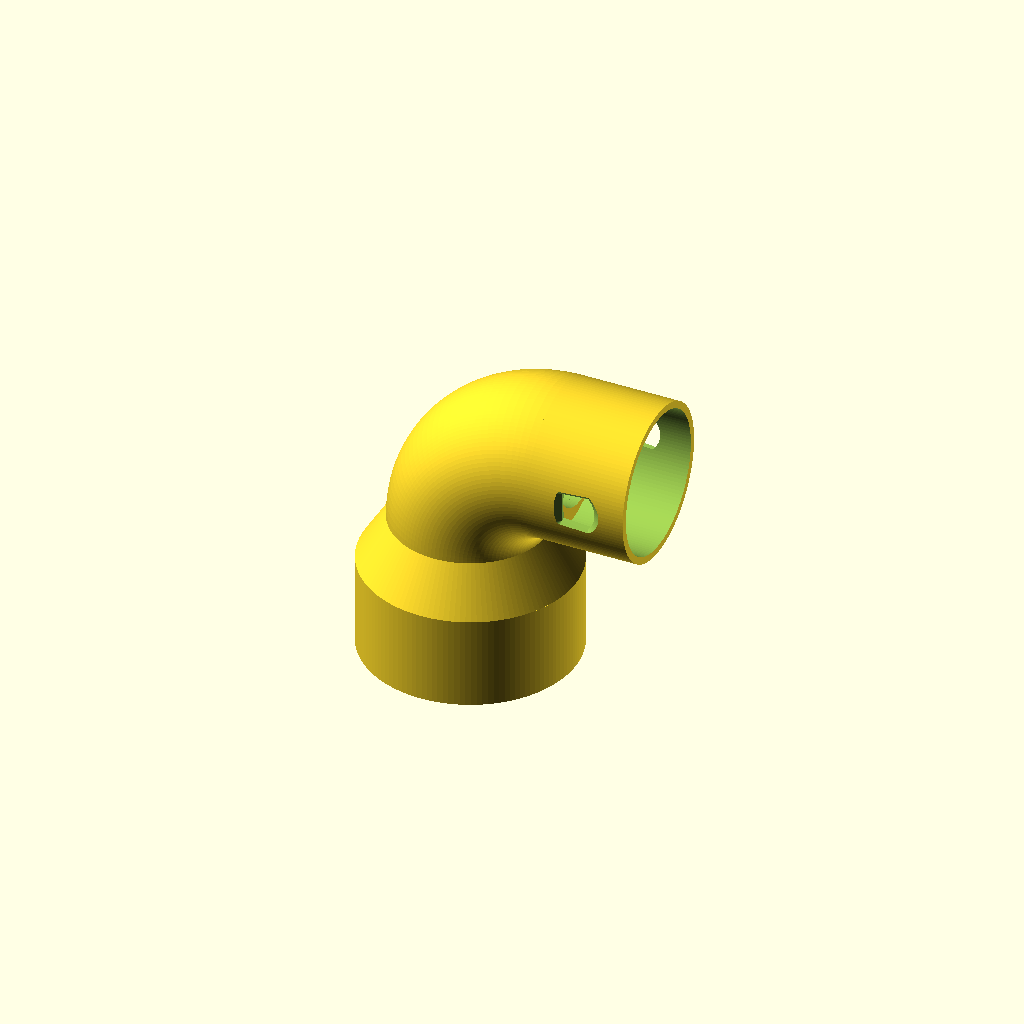
Cell 1: the model at its default parameters.
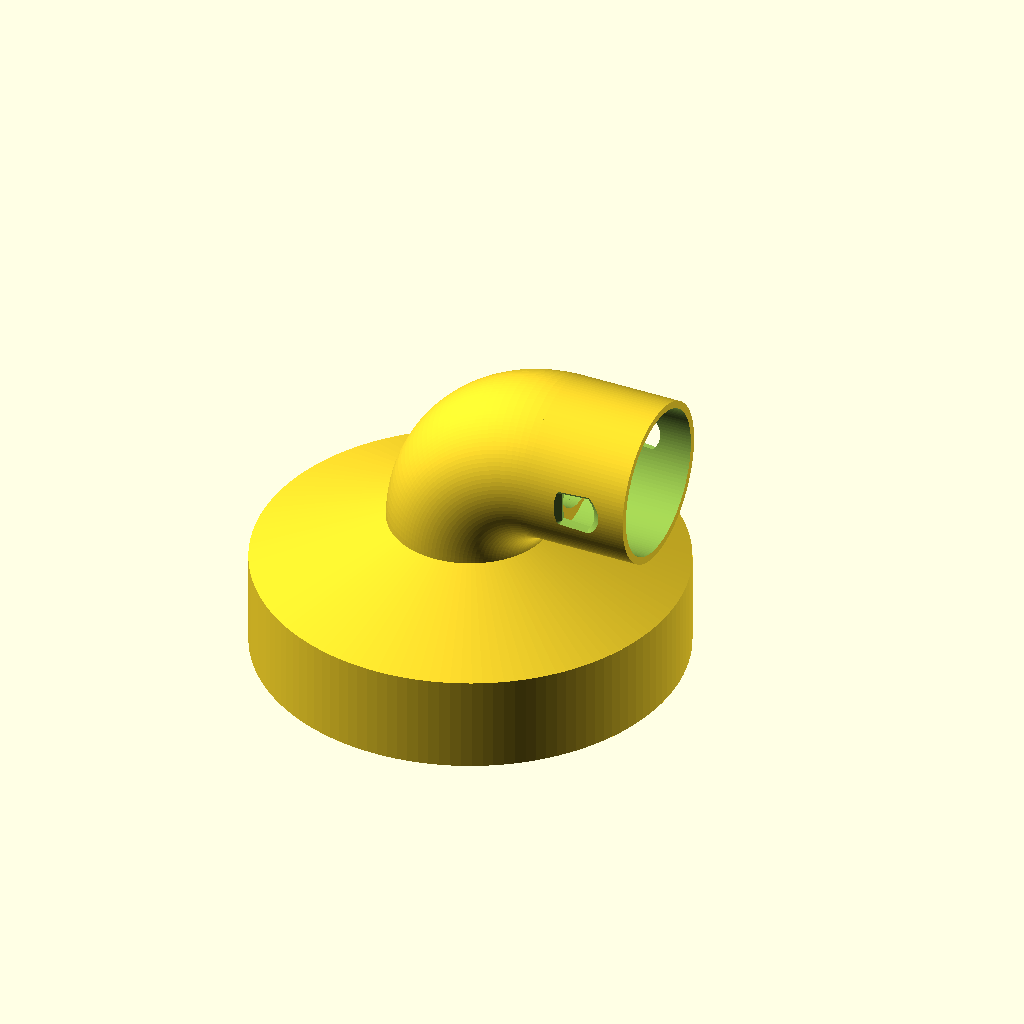
Cell 2: port_od = 127 (everything else at default).
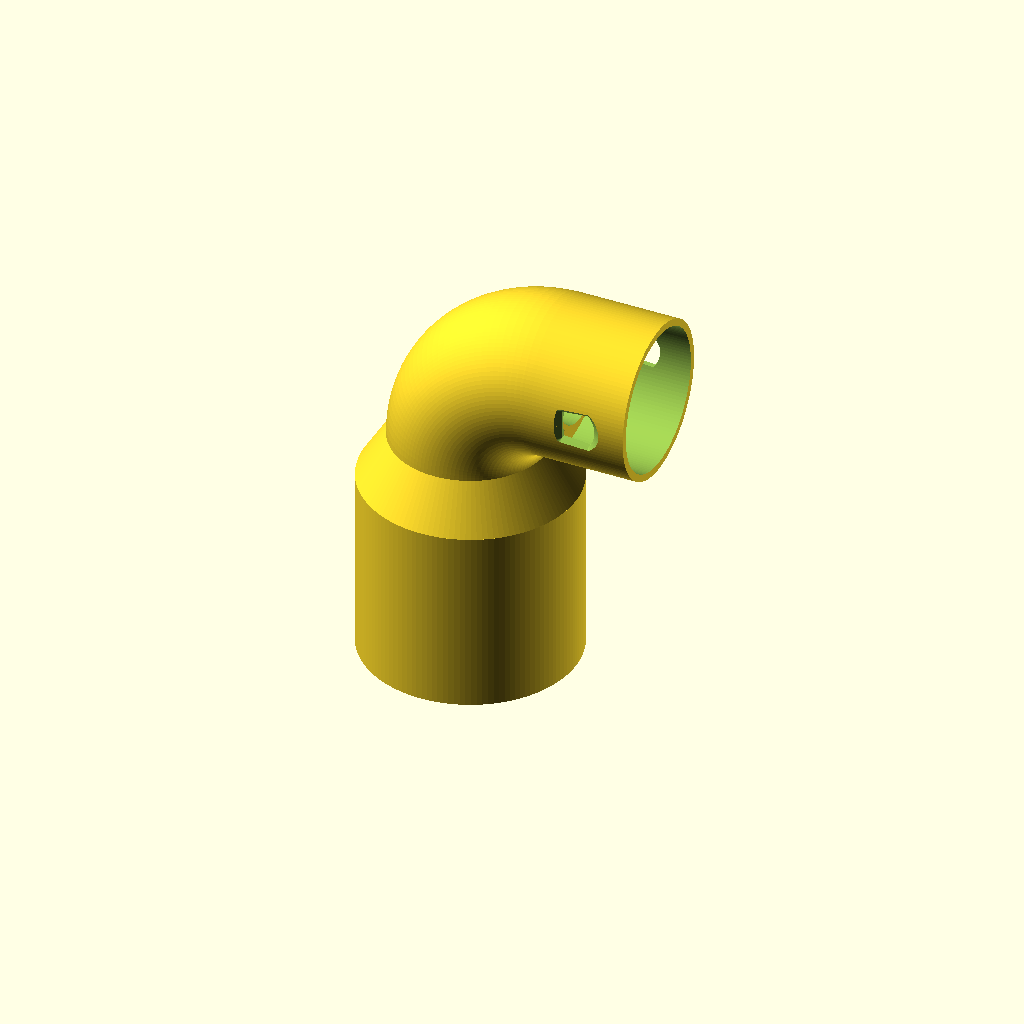
Cell 3 — sleeve_depth set to 60, the other parameters unchanged.
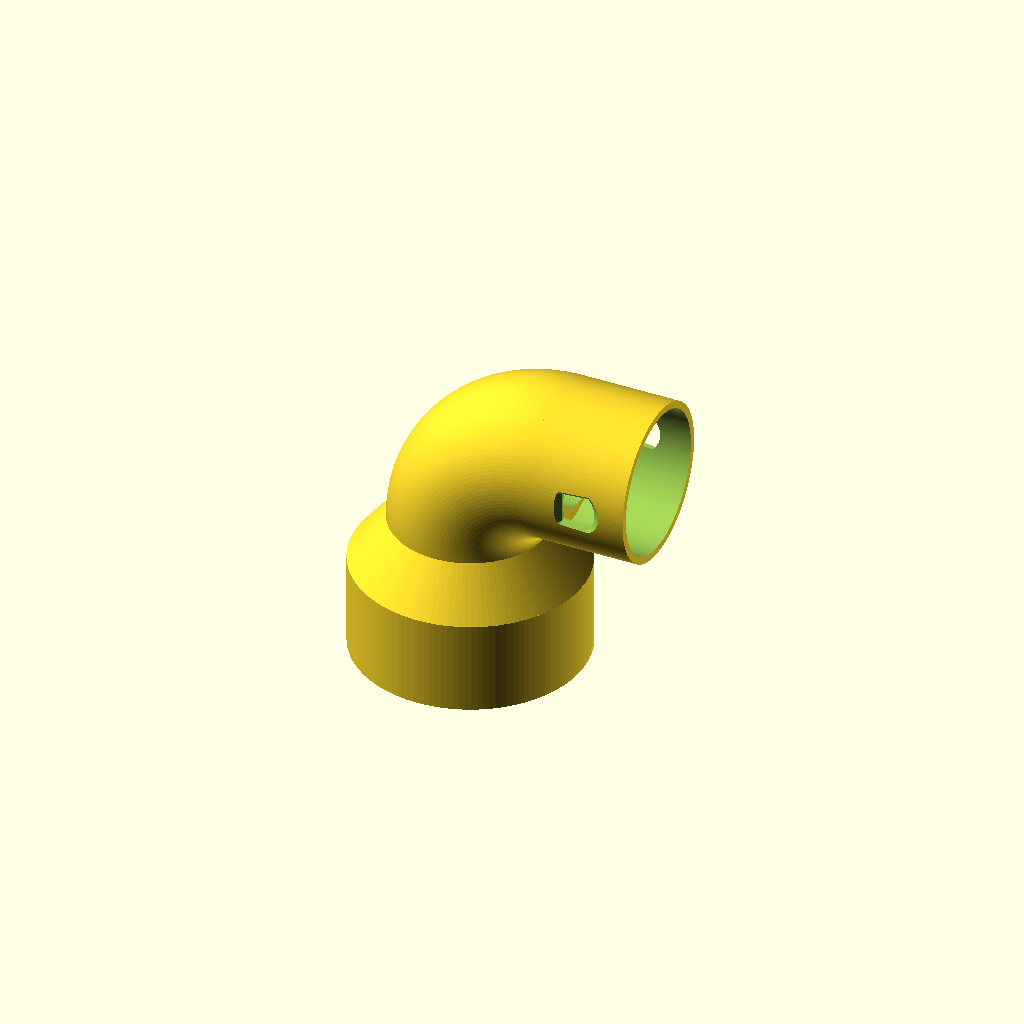
Cell 4 — sleeve_wall set to 5, the other parameters unchanged.
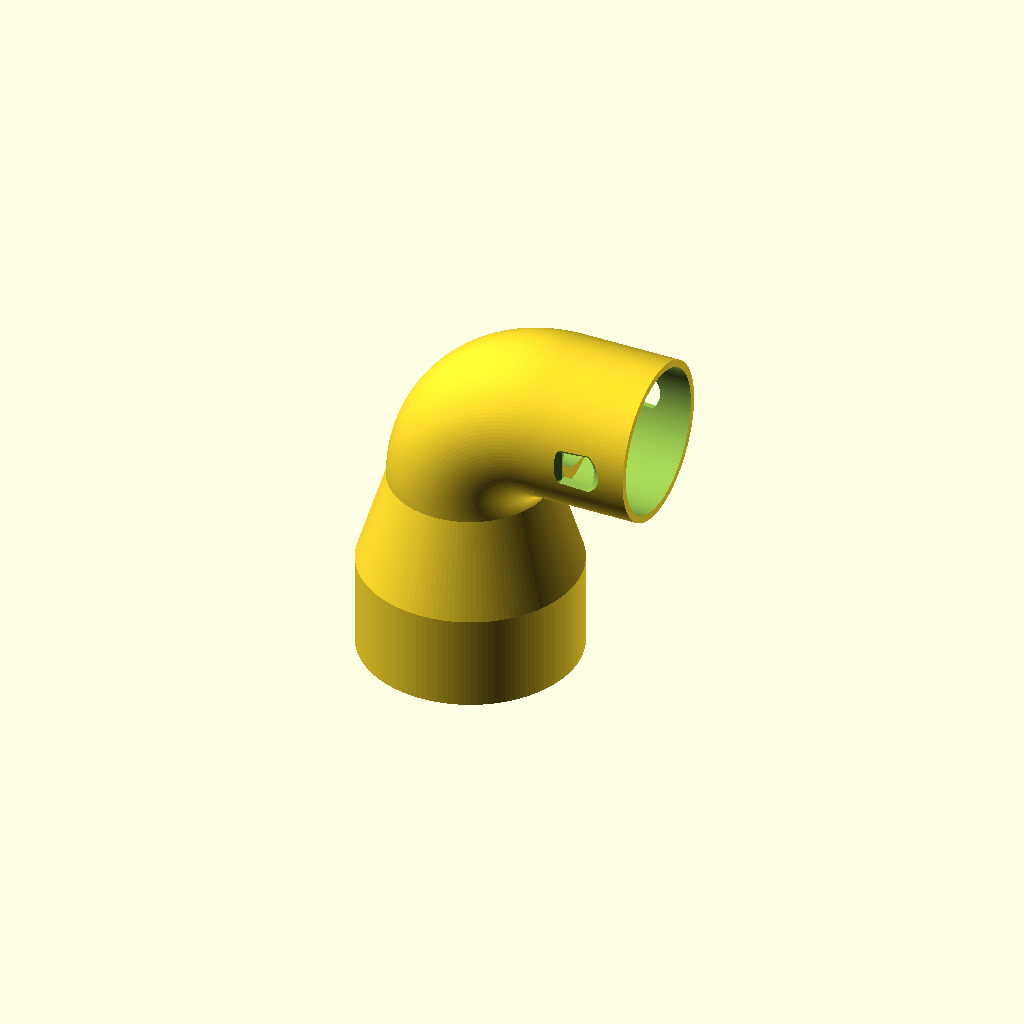
Cell 5: the same model with neck_height = 30.
All cells are drawn from one camera (rotation 55°, 0°, 25°, orthographic, colour scheme Cornfield), so only the parameter changes between them.
The OpenSCAD source (scad/bandsaw_hose_adaptor.scad):
// Bandsaw dust port adaptor: the Quick Click collar (reused as-is, with the
// hose-barb cap/lip) sits on a sleeve that fits over the bandsaw's dust
// port. A short straight "neck" tapers the diameter down from the sleeve's
// size to the collar's size, then a 90-degree bend (constant diameter)
// turns the collar to point horizontally.
//
// Tool: WEN 9-Inch Benchtop Band Saw (BA3959).
// Axes: sleeve is vertical (Z) sitting on the print bed at Z=0; the bend
// turns over so the collar ends up horizontal, pointing along +X.
//
// The diameter transition is done in the straight neck rather than during
// the bend itself: the bend's tube diameter has to stay well under the
// bend radius to avoid self-intersecting, and the neck's larger sleeve-end
// diameter would otherwise force a much bigger (and much bigger-looking)
// bend than the collar-sized tube actually needs.
//
// The whole part is symmetric about the Y=0 plane (the bend's own plane),
// so it splits cleanly into two print-flat halves along that plane. Export
// each half separately for printing; each has a row of recessed sockets
// along the seam that take a short loose dowel to register the halves
// before gluing. See `output` below for how to select what gets exported
// (the full assembly, either half, the loose dowels, or a small test ring
// to check the port fit before committing to a full print).

use <hose_adaptor_ring.scad>

// ---- Edit these ----
port_od        = 63.5;  // bandsaw dust port outer diameter (mm) -- measured
port_clearance = 0.4;   // diametral clearance for a snug push fit (mm) -- confirmed via test-fit print
sleeve_depth   = 30;    // how far the sleeve extends down over the port (mm) -- measured
sleeve_wall    = 2.5;   // sleeve wall thickness (mm) -- confirmed

neck_height = 15;  // height of the straight taper from sleeve size to collar size (mm) -- confirmed

bend_radius = 30;  // centerline radius of the 90-degree bend (mm) -- confirmed.
                    // The bend is a mathematically exact constant-diameter torus segment
                    // (rotate_extrude), not an approximated sweep, so the true minimum is just
                    // collar_od/2 (25.2mm) -- below that the tube's material would pinch to
                    // nothing at the innermost point of the curve. 30mm keeps a ~5mm safety
                    // margin above that; checked clean down to 25.3mm (0.1mm above the limit),
                    // but that leaves no real margin for a physical print.

// Must match the collar dimensions passed to hose_adaptor_ring() below.
collar_od          = 50.4;
collar_wall_bottom = 2.7;
collar_id_bottom   = collar_od - 2 * collar_wall_bottom;

sleeve_id = port_od + port_clearance;
sleeve_od = sleeve_id + 2 * sleeve_wall;

// Which part variant to generate -- set with -D when exporting, e.g.
// openscad -D 'output="half_a"' -o half_a.stl bandsaw_hose_adaptor.scad
//   "full"           unsplit assembly, for preview/reference (default)
//   "half_a"         printable half with sockets (keeps the y>=0 material)
//   "half_b"         printable half with sockets (keeps the y<=0 material)
//   "dowels"         the loose alignment dowels, one print for all sockets
//   "port_fit_test"  short test ring of the sleeve, to check the port fit
//                    before committing to printing the whole thing
output = "full";
test_ring_height = 10;  // mm -- height of the port_fit_test ring

// Alignment sockets at the seam, to register the two halves for gluing.
// Both halves get a *recessed* socket (into their own material) rather
// than a protruding pin -- a printed pin sticking past the flat face would
// need support once that face is printed flat-down (the orientation the
// shell itself needs to avoid support). Instead, a short loose dowel
// (printed separately, see alignment_dowels.scad) drops into both sockets
// at glue-up.
pin_d          = 1.2;  // dowel diameter (mm) -- the socket is cut in from the mid-wall point,
                        // so only wall_thickness/2 (~1.25mm) of material surrounds it on each
                        // side; at 2mm dowel diameter that left just ~0.15mm of plastic around
                        // the hole (thinner than a nozzle line), so this is sized down to leave
                        // a real margin (~0.55mm) instead
socket_depth   = 3;    // how deep each socket goes into its own half (mm)
pin_clearance  = 0.2;  // extra diametral clearance on the sockets (mm)
dowel_len      = 2 * socket_depth - 0.5;  // slightly less than the combined socket depth,
                                           // so the two flat faces still meet flush

$fn = 128;

module sleeve(height = sleeve_depth) {
    difference() {
        cylinder(h = height, d = sleeve_od);

        translate([0, 0, -0.1])
            cylinder(h = height + 0.2, d = sleeve_id);
    }
}

// Straight taper from the sleeve's diameter down to the collar's diameter.
function od_at_neck(u) = sleeve_od + (collar_od - sleeve_od) * u;
function id_at_neck(u) = sleeve_id + (collar_id_bottom - sleeve_id) * u;

module neck() {
    difference() {
        cylinder(h = neck_height, d1 = sleeve_od, d2 = collar_od);

        translate([0, 0, -0.1])
            cylinder(h = neck_height + 0.2, d1 = sleeve_id, d2 = collar_id_bottom);
    }
}

// Constant-diameter 90-degree bend, built with rotate_extrude (an exact
// revolve, not an approximated sweep) so it stays clean at much tighter
// radii than a varying-diameter sweep could. rotate_extrude only revolves
// around Z, giving a start tangent of +Y and an end tangent of -X; the
// mirror+rotate below re-orients that to start at +Z (matching the neck
// above it) and end at +X (matching the collar's through-axis), while
// keeping everything in the Y=0 plane so the split-in-half symmetry holds.
module bend() {
    mirror([1, 0, 0])
        rotate([90, 0, 0])
            rotate_extrude(angle = 90)
                translate([bend_radius, 0])
                    difference() {
                        circle(d = collar_od);
                        circle(d = collar_id_bottom);
                    }
}

neck_top_z = sleeve_depth + neck_height;

// Where the bend's far end lands, in world coordinates -- used to place
// the collar flush onto it. (Derived from the same mirror+rotate chain as
// bend() above: the bend's start lands at [-bend_radius,0,0] and its end
// at [0,0,bend_radius], so translating the whole bend by
// [bend_radius,0,neck_top_z] puts the start at the neck's top.)
bend_end_pos = [bend_radius, 0, neck_top_z + bend_radius];
bend_end_rot = [0, 90, 0];
collar_spin  = 90;  // rotation of the collar about its own through-axis (degrees) --
                     // moves the pin holes off the Y=0 split plane (see half_a/half_b)
                     // rather than straddling it

module full_body() {
    union() {
        sleeve();

        translate([0, 0, sleeve_depth])
            neck();

        translate([bend_radius, 0, neck_top_z])
            bend();

        translate(bend_end_pos)
            rotate(bend_end_rot)
                rotate([0, 0, collar_spin])
                    hose_adaptor_ring(od = collar_od, wall_bottom = collar_wall_bottom);
    }
}

// Points on the seam (Y=0) plane, at the mid-wall radius, where the two
// halves get an alignment socket. "side" picks which of the wall's two
// strips (the tube cut by a plane through its axis leaves two strips of
// material, one per side) -- covers the straight neck and three stations
// along the bend's curve. The collar itself (a shared module) isn't given
// sockets, so registration there relies on the last bend station being close by.
function neck_wall_point(u, side) =
    let (mr = (od_at_neck(u) + id_at_neck(u)) / 4)
    [side * mr, 0, sleeve_depth + u * neck_height];

// Mirrors the position half of bend()'s transform chain (mirror + rotate +
// translate) for a point on the swept circle at sweep-angle phi and local
// circle-angle 0/180 (side = +1 / -1), radius mid_wall_r from the bend's
// own tube axis.
function bend_wall_point(phi, side) =
    let (mr = (collar_od + collar_id_bottom) / 4, u = bend_radius + side * mr)
    [bend_radius - u * cos(phi), 0, neck_top_z + u * sin(phi)];

sleeve_mid_r = (sleeve_od + sleeve_id) / 4;
sleeve_pin_z = sleeve_depth * 0.5;

bend_pin_phis = [20, 45, 70];

alignment_points = concat(
    [[sleeve_mid_r, 0, sleeve_pin_z], [-sleeve_mid_r, 0, sleeve_pin_z]],
    [[neck_wall_point(0.5, 1)[0], 0, neck_wall_point(0.5, 1)[2]]],
    [[neck_wall_point(0.5, -1)[0], 0, neck_wall_point(0.5, -1)[2]]],
    [for (phi = bend_pin_phis) bend_wall_point(phi, 1)],
    [for (phi = bend_pin_phis) bend_wall_point(phi, -1)]
);

// Sockets recessed into each half's own material -- half A's go into +Y
// (since it keeps the y>=0 material), half B's into -Y. Neither crosses
// the seam, so neither needs support when printed with the seam face down.
module alignment_sockets(into_positive_y) {
    for (pt = alignment_points)
        translate(pt)
            rotate([into_positive_y ? -90 : 90, 0, 0])
                cylinder(h = socket_depth, d = pin_d + pin_clearance);
}

module half_a() {
    difference() {
        intersection() {
            full_body();
            translate([-1000, 0, -1000]) cube([2000, 2000, 2000]);
        }
        alignment_sockets(true);
    }
}

module half_b() {
    difference() {
        intersection() {
            full_body();
            translate([-1000, -2000, -1000]) cube([2000, 2000, 2000]);
        }
        alignment_sockets(false);
    }
}

// Loose dowels for the alignment sockets -- one print gives enough for
// every socket pair. Standing upright in a row; trivial to print without
// support at this size.
module dowels() {
    spacing = pin_d * 3;

    for (i = [0 : len(alignment_points) - 1])
        translate([i * spacing, 0, 0])
            cylinder(h = dowel_len, d = pin_d);
}

if (output == "half_a") {
    half_a();
} else if (output == "half_b") {
    half_b();
} else if (output == "dowels") {
    dowels();
} else if (output == "port_fit_test") {
    sleeve(height = test_ring_height);
} else {
    full_body();
}
Customizer parameters (derived from the source; name, type, default, range or options):
port_od: number, default 63.5
port_clearance: number, default 0.4
sleeve_depth: number, default 30
sleeve_wall: number, default 2.5
neck_height: number, default 15
bend_radius: number, default 30
collar_od: number, default 50.4
collar_wall_bottom: number, default 2.7
output: string, default "full"
test_ring_height: number, default 10
pin_d: number, default 1.2
socket_depth: number, default 3
pin_clearance: number, default 0.2
